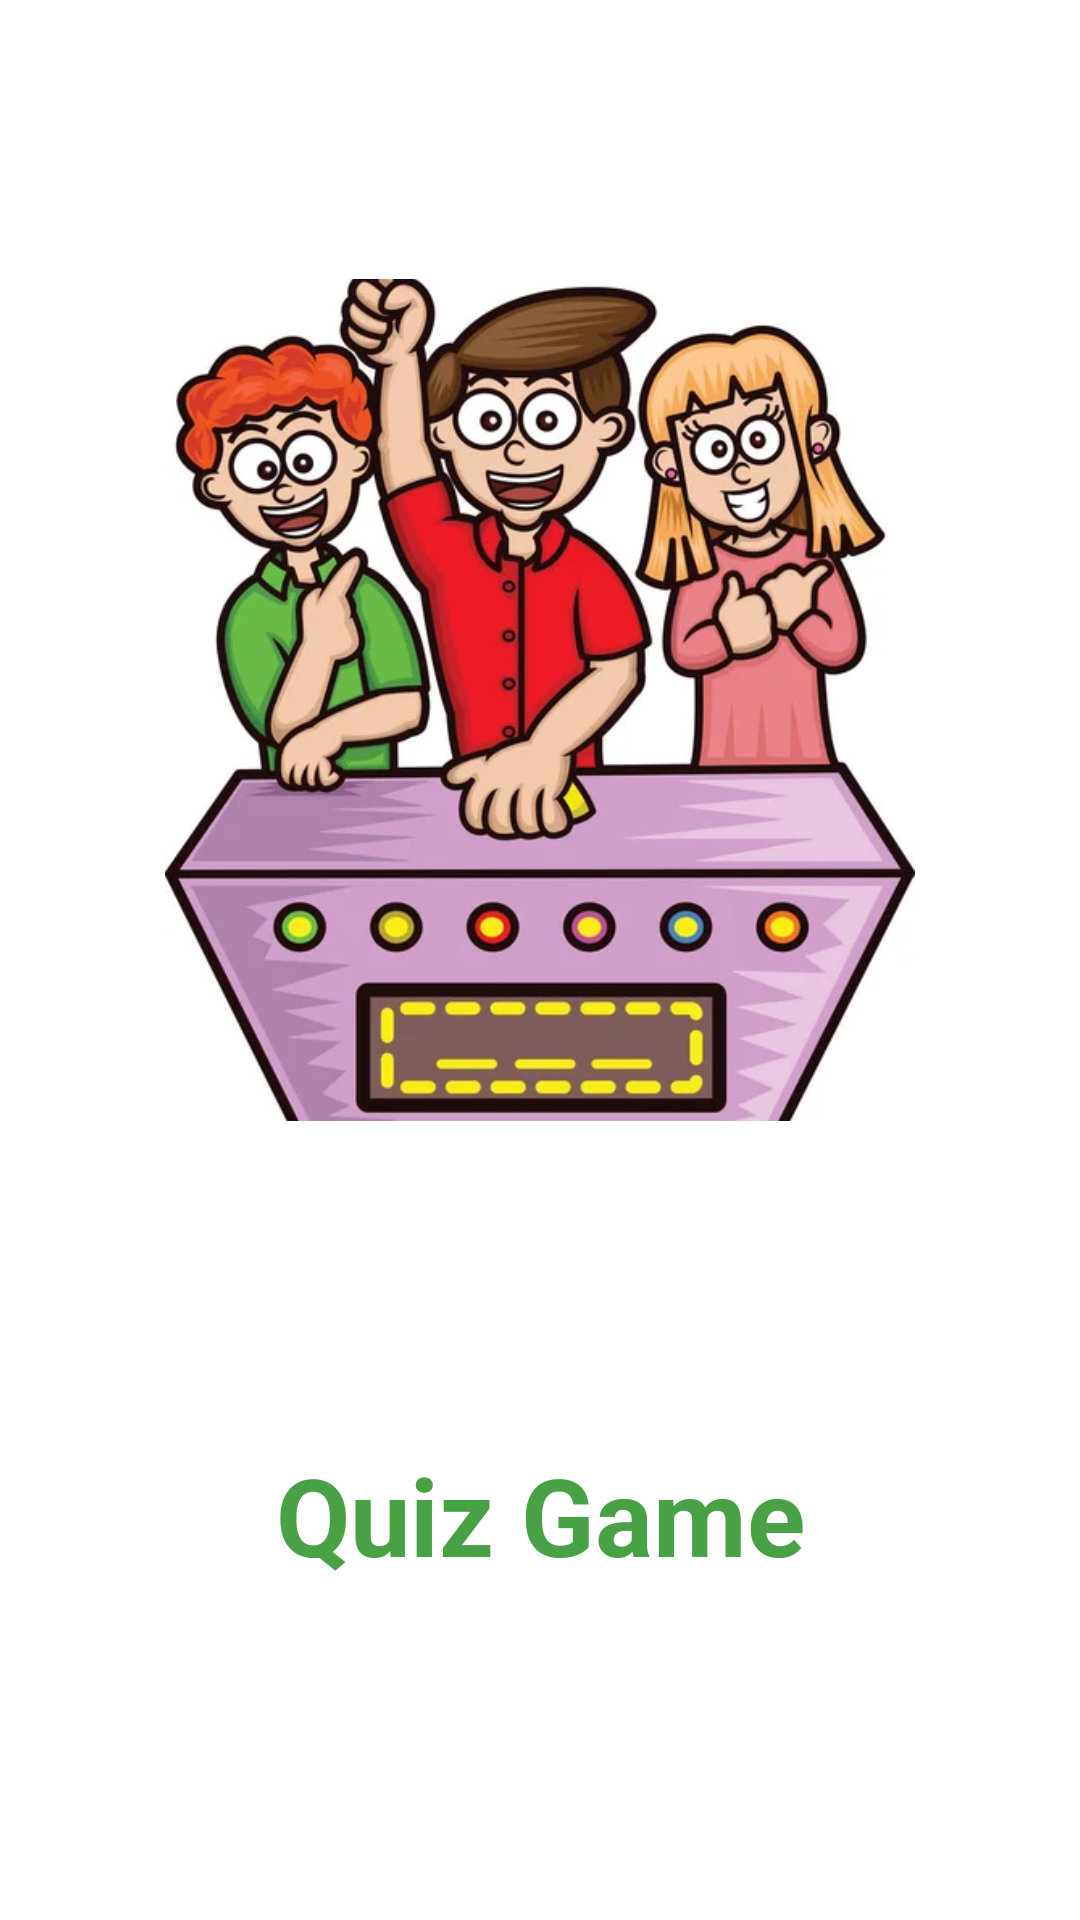

Here is an Android app screen rendered from its layout file. Give the layout XML and the strings, colors and styles it references.
<!-- AndroidManifest.xml: activity theme AppThemeSplash -->
<!-- res/layout/activity_welcome.xml -->
<?xml version="1.0" encoding="utf-8"?>
<layout>
<androidx.constraintlayout.widget.ConstraintLayout xmlns:android="http://schemas.android.com/apk/res/android"
    xmlns:app="http://schemas.android.com/apk/res-auto"
    xmlns:tools="http://schemas.android.com/tools"
    android:layout_width="match_parent"
    android:layout_height="match_parent"
    tools:context=".WelcomeActivity">

    <ImageView
        android:id="@+id/imageView"
        android:layout_width="0dp"
        android:layout_height="0dp"
        android:layout_marginStart="55dp"
        android:layout_marginTop="93dp"
        android:layout_marginEnd="55dp"
        android:layout_marginBottom="107dp"
        android:scaleType="centerCrop"
        app:layout_constraintBottom_toTopOf="@+id/textSplash"
        app:layout_constraintEnd_toEndOf="parent"
        app:layout_constraintStart_toStartOf="parent"
        app:layout_constraintTop_toTopOf="parent"
        app:srcCompat="@drawable/splash_logo" />

    <TextView
        android:id="@+id/textSplash"
        android:layout_width="wrap_content"
        android:layout_height="wrap_content"
        android:layout_marginBottom="111dp"
        android:text="Quiz Game"
        android:textStyle="bold"
        android:textColor="@color/on_boarding_green_color"
        android:textSize="36sp"
        app:layout_constraintBottom_toBottomOf="parent"
        app:layout_constraintEnd_toEndOf="parent"
        app:layout_constraintStart_toStartOf="parent"
        app:layout_constraintTop_toBottomOf="@+id/imageView" />
</androidx.constraintlayout.widget.ConstraintLayout>
</layout>
<!-- resources referenced by this layout -->
<resources>
  <color name="on_boarding_green_color">#48A145</color>
  <!-- drawable splash_logo: jpg bitmap (drawable, 46526 bytes) -->
  <style name="AppThemeSplash" parent="Theme.MaterialComponents.DayNight.NoActionBar">
          
          <item name="colorPrimary">@color/on_boarding_green_color</item>
          <item name="colorPrimaryVariant">@color/on_boarding_green_color</item>
          <item name="colorOnPrimary">@color/white</item>
          
          <item name="colorSecondary">@color/teal_200</item>
          <item name="colorSecondaryVariant">@color/teal_700</item>
          <item name="colorOnSecondary">@color/black</item>
          
          <item name="android:statusBarColor">?attr/colorPrimaryVariant</item>
          
      </style>
  <color name="white">#FFFFFFFF</color>
  <color name="teal_200">#FF03DAC5</color>
  <color name="teal_700">#FF018786</color>
  <color name="black">#FF000000</color>
</resources>
